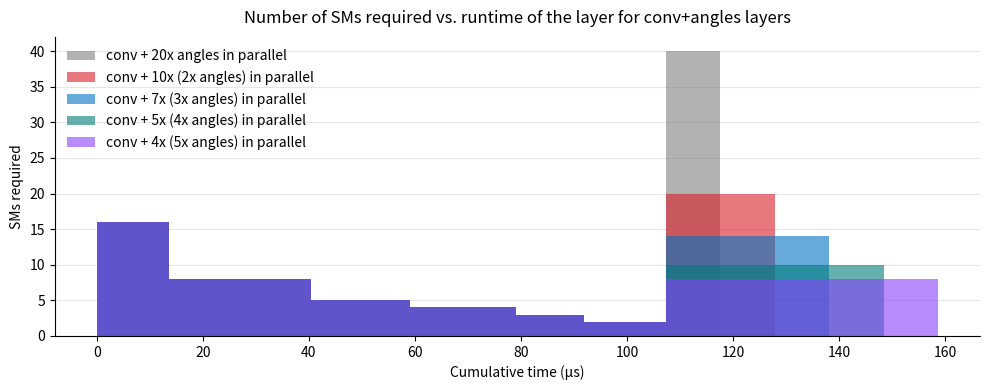

The script that saved this image:
import matplotlib.pyplot as plt
import numpy as np

num_sms_required = [
    16,
    8,
    8,
    8,
    8,
    5,
    5,
    5,
    5,
    5,
    4,
    4,
    4,
    4,
    4,
    4,
    3,
    3,
    3,
    3,
    3,
    2,
    2,
    2,
    2,
    2,
    2,
    2,
    2,
    2,
    2,
    2,
]
times = [
    13.60692308,
    7.469230769,
    4.484615385,
    10.42846154,
    4.468461538,
    4.410769231,
    3.180769231,
    4.670769231,
    3.182307692,
    3.156923077,
    3.156153846,
    4.233846154,
    2.766923077,
    2.774615385,
    2.763846154,
    4.221538462,
    2.609230769,
    2.276923077,
    2.293076923,
    3.422307692,
    2.298461538,
    2.263076923,
    2.106153846,
    2.685384615,
    2.116923077,
    2.116923077,
    2.119230769,
    2.097692308,
    3.366153846,
    2.66,
    2.116153846,
    2.113076923,
]

_COLORS = ["#808080", "#DA1E28", "#0072C3", "#007D79", "#8A3FFC"]


def scale_tail(A, B, scale_A, scale_B):
    A = np.array(A, dtype=float)
    B = np.array(B, dtype=float)
    A[-4:] *= scale_A
    B[-4:] *= scale_B
    return A, B


def plot_variable_width_bars(series, title="", xlabel="", ylabel=""):
    """Plot one or more series as variable-width bars.

    Args:
        series: list of (A, B) or (A, B, label) tuples.
                A controls bar height; B controls bar width.
        title, xlabel, ylabel: axis labels.
    """
    fig, ax = plt.subplots(figsize=(10, 4))

    for idx, s in enumerate(series):
        A = np.array(s[0], dtype=float)
        B = np.array(s[1], dtype=float)
        label = s[2] if len(s) > 2 else None
        assert len(A) == len(B), "A and B must have equal length"

        lefts = np.concatenate([[0], np.cumsum(B[:-1])])
        color = _COLORS[idx % len(_COLORS)]
        ax.bar(
            lefts,
            A,
            width=B,
            align="edge",
            color=color,
            alpha=0.6,
            label=label,
            linewidth=0,
        )

    ax.set_title(title, pad=10)
    ax.set_xlabel(xlabel)
    ax.set_ylabel(ylabel)

    ax.spines["top"].set_visible(False)
    ax.spines["right"].set_visible(False)
    ax.yaxis.grid(True, color="0.9", linewidth=0.8)
    ax.set_axisbelow(True)

    if any(len(s) > 2 for s in series):
        ax.legend(frameon=False)

    plt.tight_layout()
    plt.show()


if __name__ == "__main__":
    plot_variable_width_bars(
        [
            (
                *scale_tail(num_sms_required, times, 20, 1),
                "conv + 20x angles in parallel",
            ),
            (
                *scale_tail(num_sms_required, times, 10, 2),
                "conv + 10x (2x angles) in parallel",
            ),
            (
                *scale_tail(num_sms_required, times, 7, 3),
                "conv + 7x (3x angles) in parallel",
            ),
            (
                *scale_tail(num_sms_required, times, 5, 4),
                "conv + 5x (4x angles) in parallel",
            ),
            (
                *scale_tail(num_sms_required, times, 4, 5),
                "conv + 4x (5x angles) in parallel",
            ),
        ],
        title="Number of SMs required vs. runtime of the layer for conv+angles layers",
        xlabel="Cumulative time (μs)",
        ylabel="SMs required",
    )
